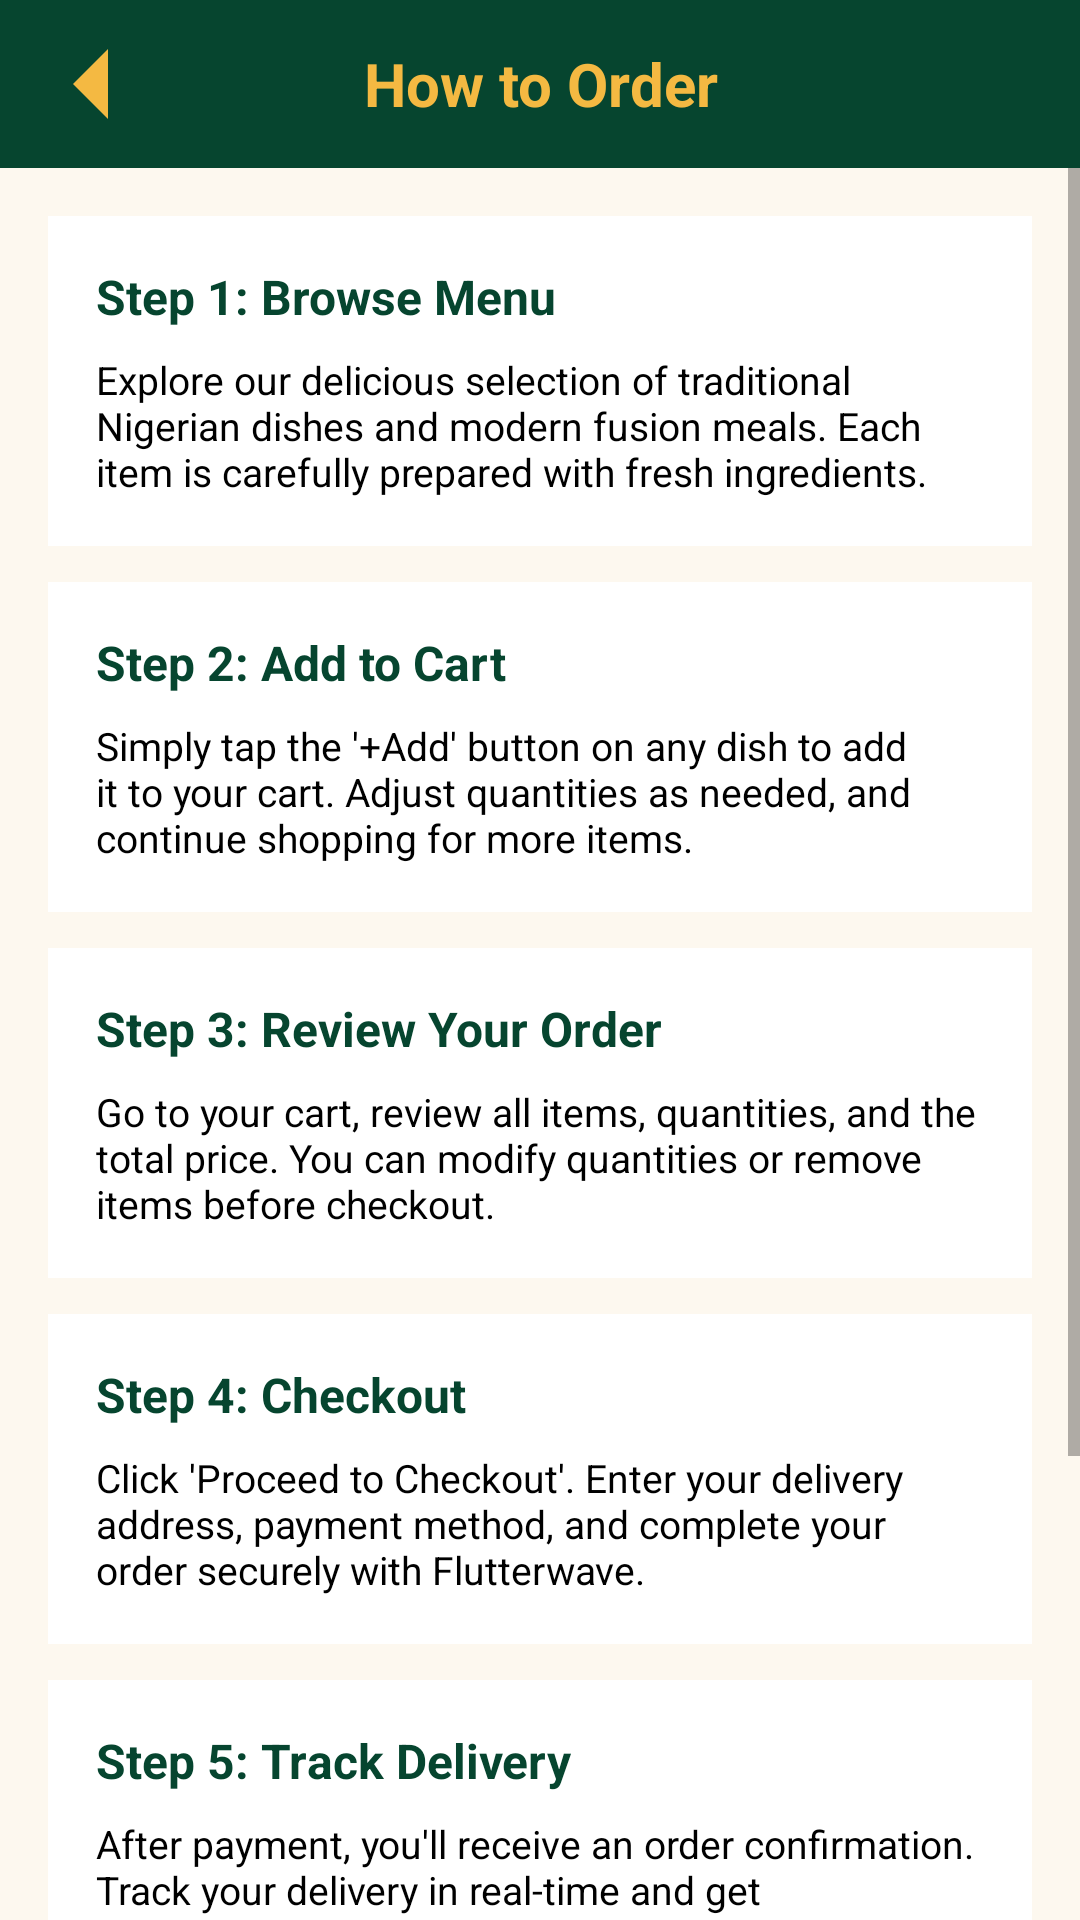

Here is an Android app screen rendered from its layout file. Give the layout XML and the strings, colors and styles it references.
<!-- AndroidManifest.xml: application theme AppTheme -->
<!-- res/layout/activity_how_to_order.xml -->
<?xml version="1.0" encoding="utf-8"?>
<LinearLayout xmlns:android="http://schemas.android.com/apk/res/android"
    android:layout_width="match_parent"
    android:layout_height="match_parent"
    android:orientation="vertical"
    android:background="@color/cream_light">
    <LinearLayout
        android:layout_width="match_parent"
        android:layout_height="56dp"
        android:background="@color/header_green"
        android:gravity="center_vertical"
        android:paddingHorizontal="16dp">
        <ImageButton
            android:id="@+id/btn_back"
            android:layout_width="40dp"
            android:layout_height="40dp"
            android:background="@drawable/ic_back"
            android:contentDescription="Back" />
        <TextView
            android:layout_width="0dp"
            android:layout_height="wrap_content"
            android:layout_weight="1"
            android:text="How to Order"
            android:textSize="20sp"
            android:textColor="@color/gold"
            android:textStyle="bold"
            android:textAlignment="center" />
        <View
            android:layout_width="40dp"
            android:layout_height="40dp" />
    </LinearLayout>
    <ScrollView
        android:layout_width="match_parent"
        android:layout_height="0dp"
        android:layout_weight="1">
        <LinearLayout
            android:layout_width="match_parent"
            android:layout_height="wrap_content"
            android:orientation="vertical"
            android:padding="16dp">
            <LinearLayout
                android:layout_width="match_parent"
                android:layout_height="wrap_content"
                android:orientation="vertical"
                android:background="@color/white"
                android:padding="16dp"
                android:layout_marginBottom="12dp">
                <TextView
                    android:layout_width="wrap_content"
                    android:layout_height="wrap_content"
                    android:text="Step 1: Browse Menu"
                    android:textSize="16sp"
                    android:textStyle="bold"
                    android:textColor="@color/header_green" />
                <TextView
                    android:layout_width="wrap_content"
                    android:layout_height="wrap_content"
                    android:text="Explore our delicious selection of traditional Nigerian dishes and modern fusion meals. Each item is carefully prepared with fresh ingredients."
                    android:textSize="13sp"
                    android:textColor="@color/black"
                    android:layout_marginTop="8dp" />
            </LinearLayout>
            <LinearLayout
                android:layout_width="match_parent"
                android:layout_height="wrap_content"
                android:orientation="vertical"
                android:background="@color/white"
                android:padding="16dp"
                android:layout_marginBottom="12dp">
                <TextView
                    android:layout_width="wrap_content"
                    android:layout_height="wrap_content"
                    android:text="Step 2: Add to Cart"
                    android:textSize="16sp"
                    android:textStyle="bold"
                    android:textColor="@color/header_green" />
                <TextView
                    android:layout_width="wrap_content"
                    android:layout_height="wrap_content"
                    android:text="Simply tap the '+Add' button on any dish to add it to your cart. Adjust quantities as needed, and continue shopping for more items."
                    android:textSize="13sp"
                    android:textColor="@color/black"
                    android:layout_marginTop="8dp" />
            </LinearLayout>
            <LinearLayout
                android:layout_width="match_parent"
                android:layout_height="wrap_content"
                android:orientation="vertical"
                android:background="@color/white"
                android:padding="16dp"
                android:layout_marginBottom="12dp">
                <TextView
                    android:layout_width="wrap_content"
                    android:layout_height="wrap_content"
                    android:text="Step 3: Review Your Order"
                    android:textSize="16sp"
                    android:textStyle="bold"
                    android:textColor="@color/header_green" />
                <TextView
                    android:layout_width="wrap_content"
                    android:layout_height="wrap_content"
                    android:text="Go to your cart, review all items, quantities, and the total price. You can modify quantities or remove items before checkout."
                    android:textSize="13sp"
                    android:textColor="@color/black"
                    android:layout_marginTop="8dp" />
            </LinearLayout>
            <LinearLayout
                android:layout_width="match_parent"
                android:layout_height="wrap_content"
                android:orientation="vertical"
                android:background="@color/white"
                android:padding="16dp"
                android:layout_marginBottom="12dp">
                <TextView
                    android:layout_width="wrap_content"
                    android:layout_height="wrap_content"
                    android:text="Step 4: Checkout"
                    android:textSize="16sp"
                    android:textStyle="bold"
                    android:textColor="@color/header_green" />
                <TextView
                    android:layout_width="wrap_content"
                    android:layout_height="wrap_content"
                    android:text="Click 'Proceed to Checkout'. Enter your delivery address, payment method, and complete your order securely with Flutterwave."
                    android:textSize="13sp"
                    android:textColor="@color/black"
                    android:layout_marginTop="8dp" />
            </LinearLayout>
            <LinearLayout
                android:layout_width="match_parent"
                android:layout_height="wrap_content"
                android:orientation="vertical"
                android:background="@color/white"
                android:padding="16dp"
                android:layout_marginBottom="12dp">
                <TextView
                    android:layout_width="wrap_content"
                    android:layout_height="wrap_content"
                    android:text="Step 5: Track Delivery"
                    android:textSize="16sp"
                    android:textStyle="bold"
                    android:textColor="@color/header_green" />
                <TextView
                    android:layout_width="wrap_content"
                    android:layout_height="wrap_content"
                    android:text="After payment, you'll receive an order confirmation. Track your delivery in real-time and get notifications when your food is on the way."
                    android:textSize="13sp"
                    android:textColor="@color/black"
                    android:layout_marginTop="8dp" />
            </LinearLayout>
            <LinearLayout
                android:layout_width="match_parent"
                android:layout_height="wrap_content"
                android:orientation="vertical"
                android:background="@color/gold"
                android:padding="16dp"
                android:layout_marginBottom="12dp">
                <TextView
                    android:layout_width="wrap_content"
                    android:layout_height="wrap_content"
                    android:text="🏪 About IyaAdam Kitchen"
                    android:textSize="16sp"
                    android:textStyle="bold"
                    android:textColor="@color/header_green" />
                <TextView
                    android:layout_width="wrap_content"
                    android:layout_height="wrap_content"
                    android:text="For Delicious Food Experience: Visit IyaAdam Kitchen @ Awokoya, Ijebu Ode. We deliver authentic Nigerian cuisine with premium ingredients, prepared fresh daily for your satisfaction."
                    android:textSize="13sp"
                    android:textColor="@color/header_green"
                    android:layout_marginTop="8dp" />
            </LinearLayout>
        </LinearLayout>
    </ScrollView>
</LinearLayout>
<!-- resources referenced by this layout -->
<resources>
  <color name="black">#000000</color>
  <color name="cream_light">#FDF8EF</color>
  <color name="gold">#F4B942</color>
  <color name="header_green">#06452F</color>
  <color name="white">#FFFFFF</color>
  <!-- drawable ic_back (drawable) -->
  <?xml version="1.0" encoding="utf-8"?>
  <vector xmlns:android="http://schemas.android.com/apk/res/android"
      android:width="24dp"
      android:height="24dp"
      android:viewportWidth="24"
      android:viewportHeight="24">
      <path
          android:fillColor="@color/gold"
          android:pathData="M19,12H5M12,19l-7,-7 7,-7" />
  </vector>
  <style name="AppTheme" parent="Theme.AppCompat.Light.DarkActionBar">
          <item name="colorPrimary">@color/header_green</item>
          <item name="colorPrimaryDark">@color/header_green</item>
          <item name="colorAccent">@color/gold</item>
      </style>
</resources>
